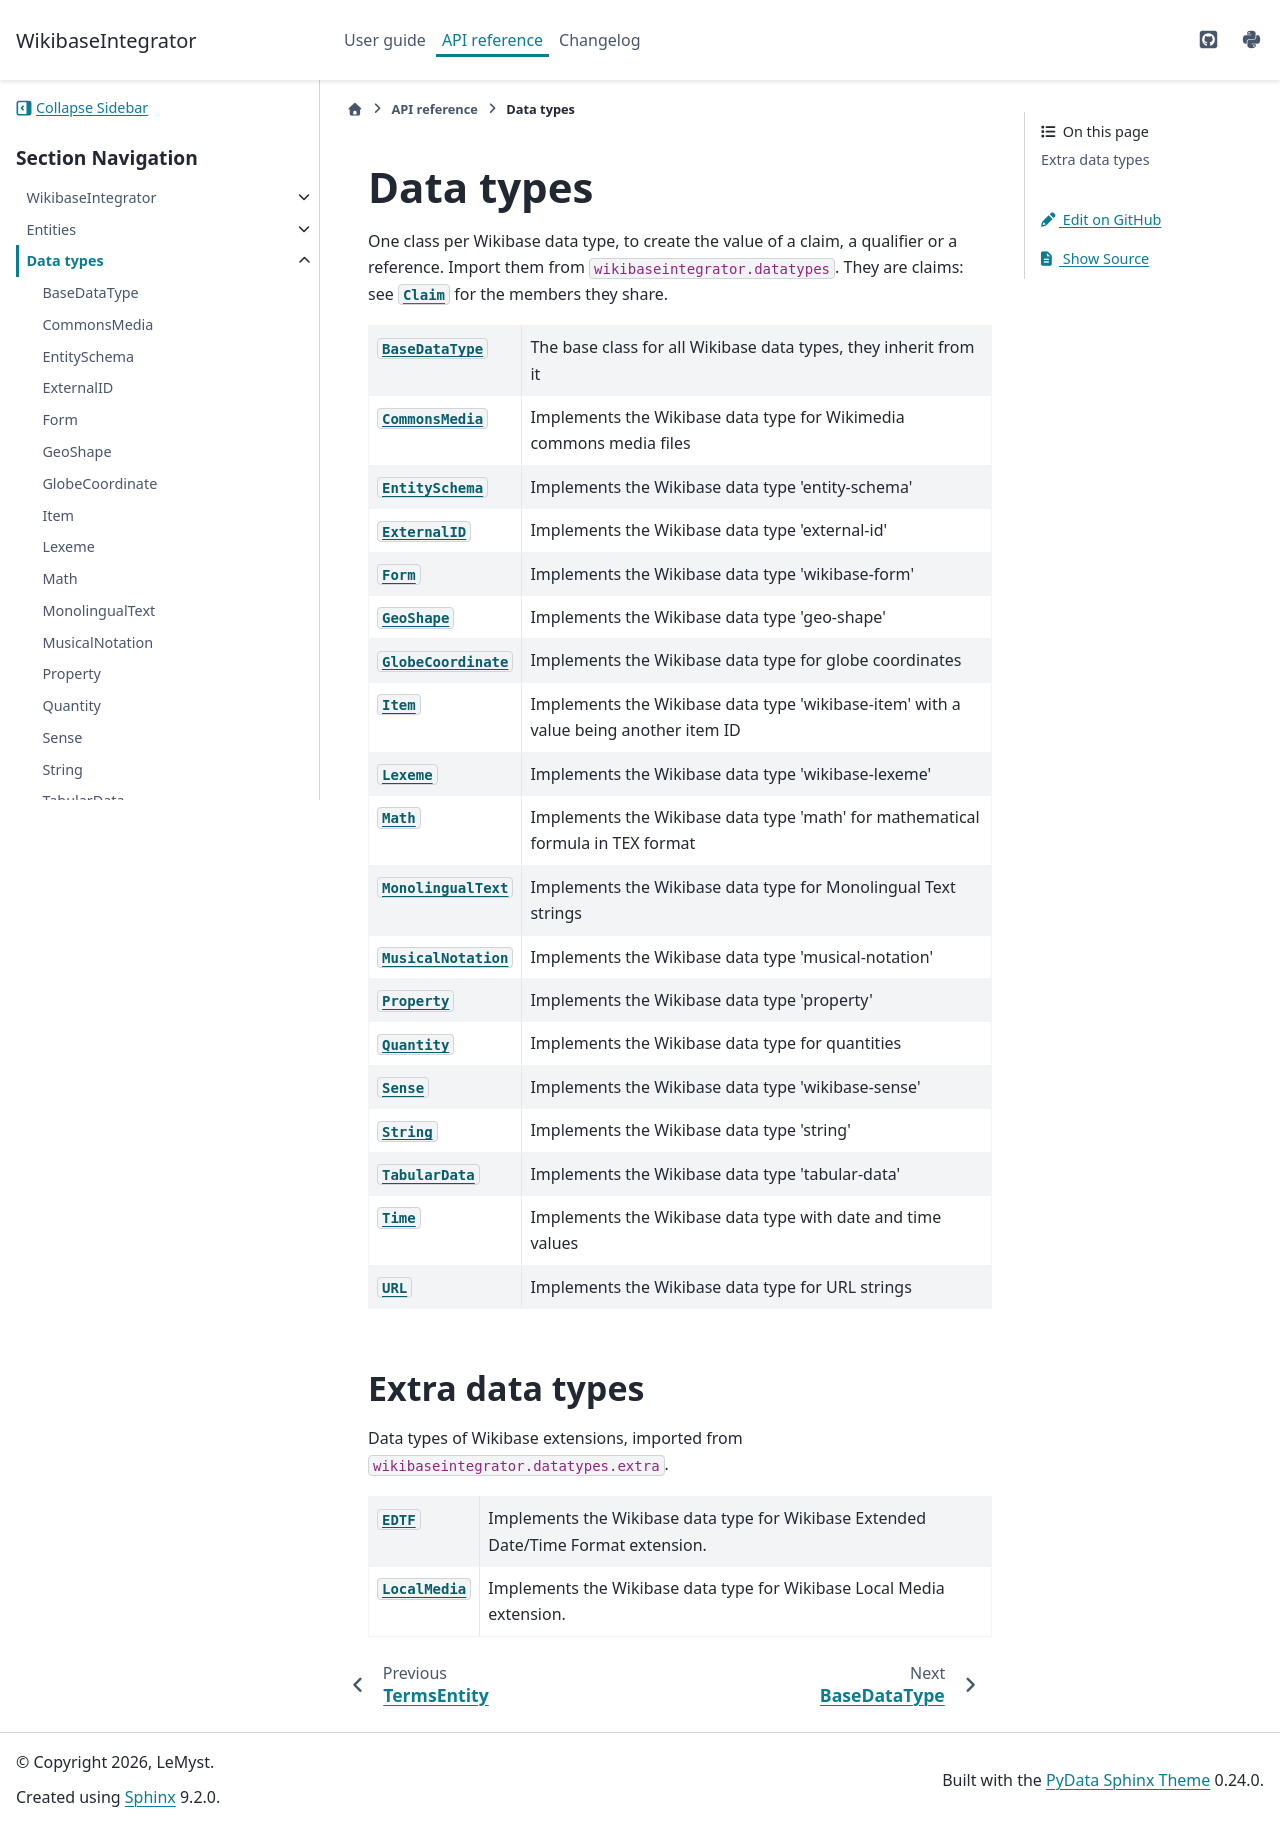

repository: LeMyst/WikibaseIntegrator · page: en/latest/api/datatypes.html · generator: sphinx

Data types
==========

One class per Wikibase data type, to create the value of a claim, a qualifier or a reference. Import them from ``wikibaseintegrator.datatypes``. They are claims: see :class:`~wikibaseintegrator.models.claim.Claim` for the members they share.

.. currentmodule:: wikibaseintegrator.datatypes

.. autosummary::
   :toctree: generated
   :nosignatures:

   ~basedatatype.BaseDataType
   ~commonsmedia.CommonsMedia
   ~entityschema.EntitySchema
   ~externalid.ExternalID
   ~form.Form
   ~geoshape.GeoShape
   ~globecoordinate.GlobeCoordinate
   ~item.Item
   ~lexeme.Lexeme
   ~math.Math
   ~monolingualtext.MonolingualText
   ~musicalnotation.MusicalNotation
   ~property.Property
   ~quantity.Quantity
   ~sense.Sense
   ~string.String
   ~tabulardata.TabularData
   ~time.Time
   ~url.URL

Extra data types
----------------

Data types of Wikibase extensions, imported from ``wikibaseintegrator.datatypes.extra``.

.. currentmodule:: wikibaseintegrator.datatypes.extra

.. autosummary::
   :toctree: generated
   :nosignatures:

   ~edtf.EDTF
   ~localmedia.LocalMedia
